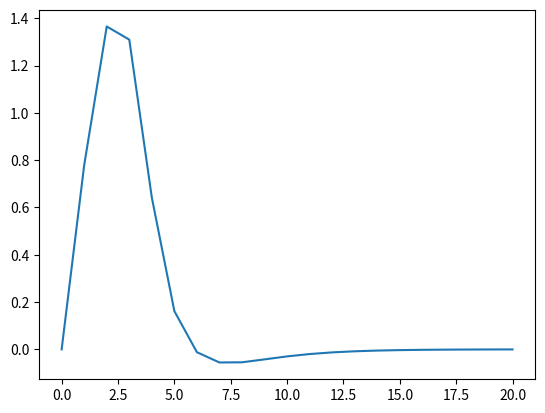

Write the Python code that produced this figure.
import numpy as np
from scipy import linalg
from matplotlib import pyplot as plt

X = np.array([[0.0, 1.0], [1.0, 0.0]])
Z = np.array([[1.0, 0.0], [0.0, -1.0]])
    
H_p = Z#hard change
H_d = X#simple change
psi_0 = np.transpose(np.array([[1.0/np.sqrt(2), -1.0/np.sqrt(2)]]))#simple change
dt = 0.2
U_p = linalg.expm(-1j*H_p*dt)
comm = 1j*(H_d @ H_p - H_p @ H_d)
n_steps = 20
beta = [0]
cost_function = [float(np.real(np.conj(np.transpose(psi_0)) @ H_p @ psi_0))]#

U_d = linalg.expm(-1j*beta[0]*H_d*dt)
psi = U_d @ U_p @ psi_0
A = float(np.real(np.conj(np.transpose(psi)) @ comm @ psi))#
beta.append(-A)
cost_function.append(float(np.real(np.conj(np.transpose(psi)) @ H_p @ psi)))#

i = 1
while i < n_steps:
    U_d = linalg.expm(-1j*beta[i]*H_d*dt)
    psi = U_d @ U_p @ psi
    A = float((np.real(np.conj(np.transpose(psi)) @ comm @ psi)))#
    beta.append(-A)
    cost_function.append(float(np.real(np.conj(np.transpose(psi)) @ H_p @ psi)))#
    i = i+1

plt.plot(beta)
plt.show()